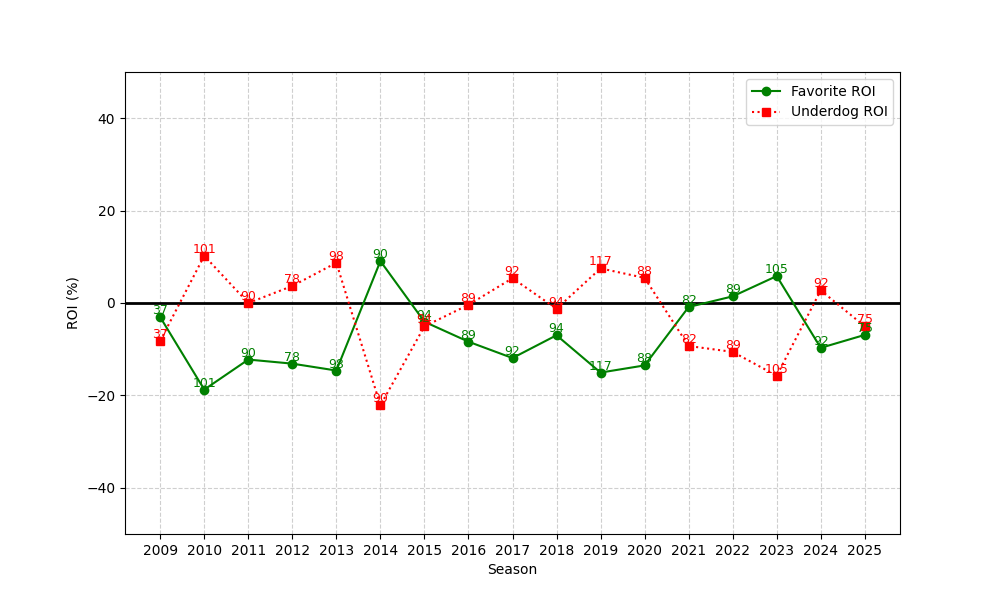

Source data for this figure (header and first rows):
season, n, favorite_roi, underdog_roi
2009, 37, -3.069, -8.189
2010, 101, -18.75, 10.23
2011, 90, -12.24, -0.0004089
2012, 78, -13.13, 3.682
2013, 98, -14.62, 8.709
2014, 90, 9.069, -22.16
2015, 94, -4.064, -5.046
2016, 89, -8.378, -0.4014
2017, 92, -11.91, 5.37
2018, 94, -6.983, -1.258
2019, 117, -15.06, 7.493
2020, 88, -13.51, 5.431
2021, 82, -0.865, -9.307
2022, 89, 1.439, -10.58
2023, 105, 5.831, -15.74
2024, 92, -9.708, 2.734
2025, 75, -6.905, -5.06
